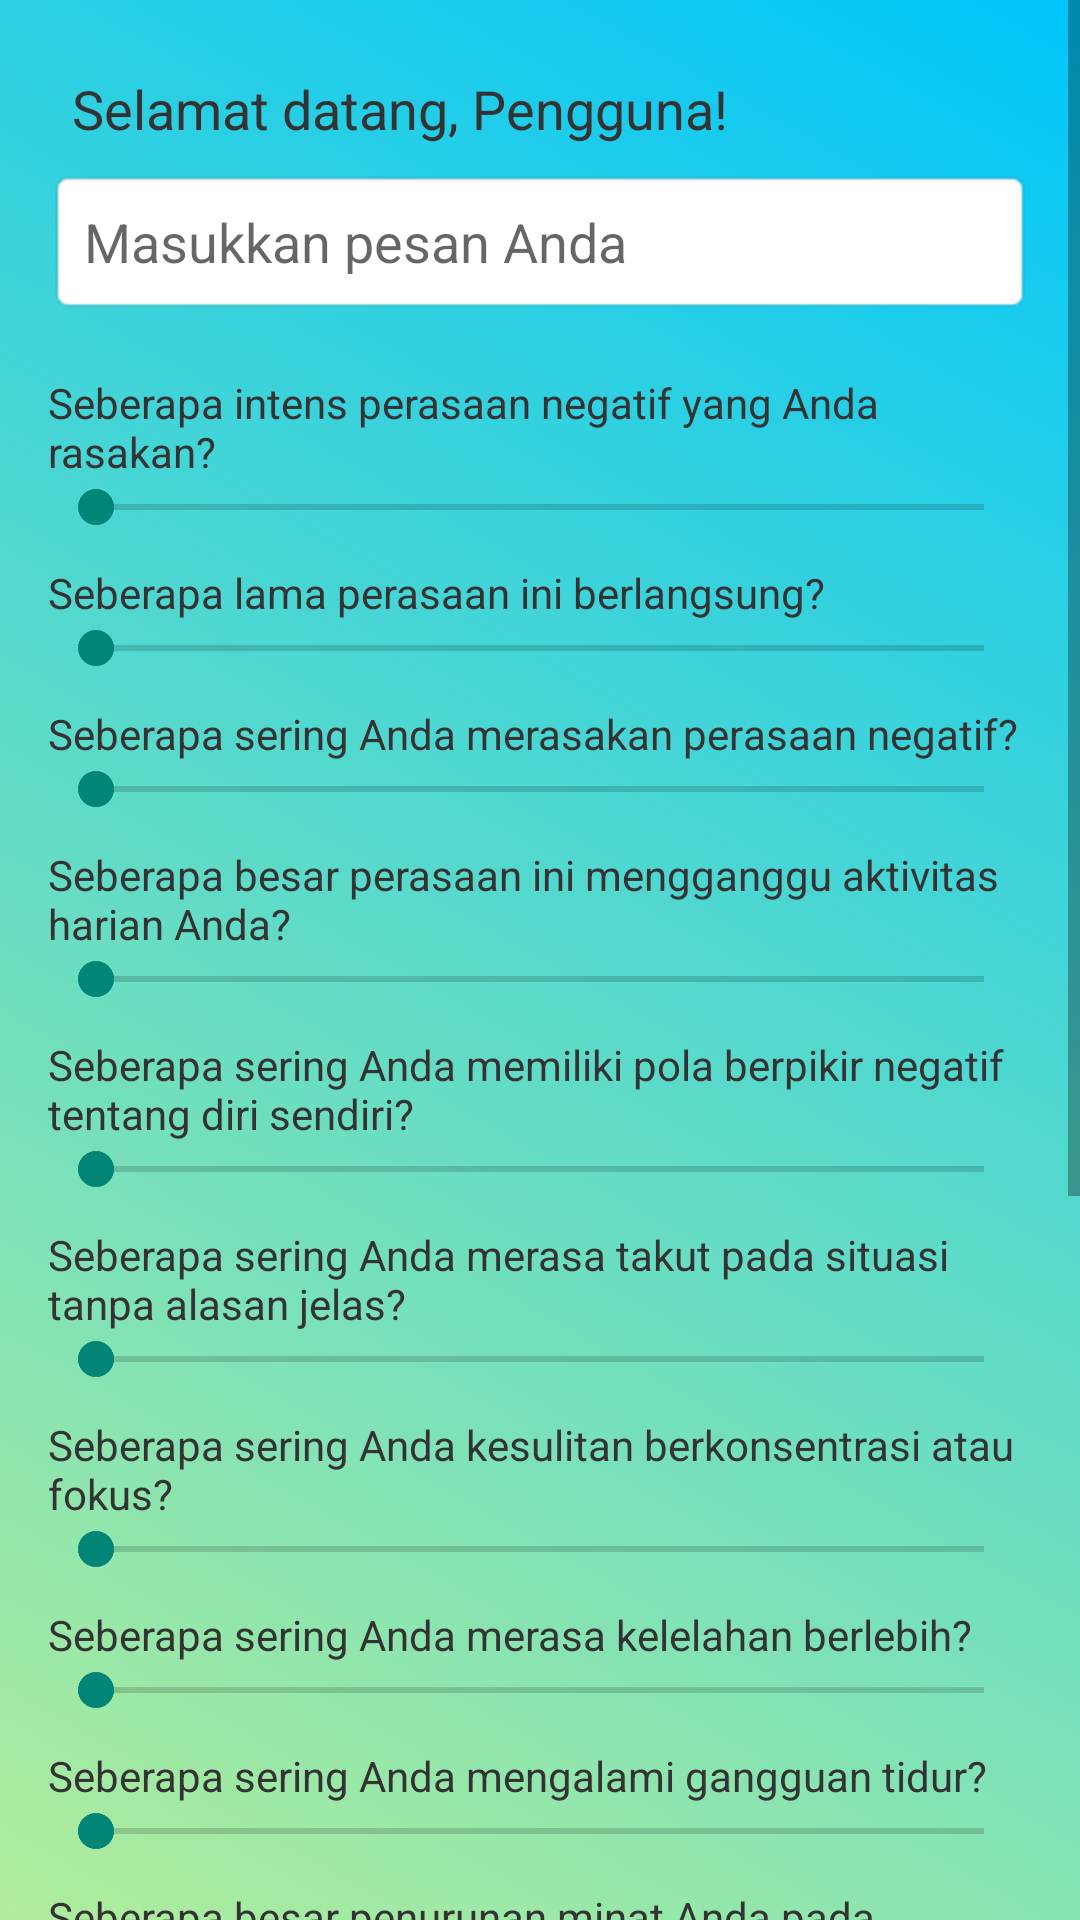

This screen was rendered from an Android layout file. Write that file and the resources it references.
<!-- AndroidManifest.xml: application theme Theme.AppCompat.DayNight -->
<!-- res/layout/activity_main2.xml -->
<?xml version="1.0" encoding="utf-8"?>
<ScrollView xmlns:android="http://schemas.android.com/apk/res/android"
    xmlns:tools="http://schemas.android.com/tools"
    android:layout_width="match_parent"
    android:layout_height="match_parent"
    tools:context=".MainActivity2"
    android:background="@drawable/gradient_background"
    android:fillViewport="true">

    <LinearLayout
        android:layout_width="match_parent"
        android:layout_height="wrap_content"
        android:orientation="vertical"
        android:padding="16dp">

        
        <TextView
            android:id="@+id/welcomeTextView"
            android:layout_width="wrap_content"
            android:layout_height="wrap_content"
            android:text="Selamat datang, Pengguna!"
            android:textSize="18sp"
            android:textColor="@color/textColorLight"
            android:padding="8dp" />

        
        <EditText
            android:id="@+id/inputText"
            android:layout_width="match_parent"
            android:layout_height="wrap_content"
            android:hint="Masukkan pesan Anda"
            android:textColor="@color/textColorLight"
            android:padding="12dp"
            android:layout_marginBottom="10dp"
            android:background="@android:drawable/editbox_background" />

        
        
        <TextView
            android:layout_width="wrap_content"
            android:layout_height="wrap_content"
            android:textColor="@color/textColorLight"
            android:text="Seberapa intens perasaan negatif yang Anda rasakan?"
            android:layout_marginTop="10dp" />
        <SeekBar
            android:id="@+id/intensitasSeekBar"
            android:layout_width="match_parent"
            android:layout_height="wrap_content"
            android:max="4" />

        
        <TextView
            android:layout_width="wrap_content"
            android:layout_height="wrap_content"
            android:textColor="@color/textColorLight"
            android:text="Seberapa lama perasaan ini berlangsung?"
            android:layout_marginTop="10dp" />
        <SeekBar
            android:id="@+id/durasiSeekBar"
            android:layout_width="match_parent"
            android:layout_height="wrap_content"
            android:max="4" />

        
        <TextView
            android:layout_width="wrap_content"
            android:layout_height="wrap_content"
            android:textColor="@color/textColorLight"

            android:text="Seberapa sering Anda merasakan perasaan negatif?"
            android:layout_marginTop="10dp" />
        <SeekBar
            android:id="@+id/frekuensiSeekBar"
            android:layout_width="match_parent"
            android:layout_height="wrap_content"
            android:max="4" />

        
        <TextView
            android:layout_width="wrap_content"
            android:layout_height="wrap_content"
            android:textColor="@color/textColorLight"

            android:text="Seberapa besar perasaan ini mengganggu aktivitas harian Anda?"
            android:layout_marginTop="10dp" />
        <SeekBar
            android:id="@+id/keseharianSeekBar"
            android:layout_width="match_parent"
            android:layout_height="wrap_content"
            android:max="4" />

        
        <TextView
            android:layout_width="wrap_content"
            android:layout_height="wrap_content"
            android:textColor="@color/textColorLight"

            android:text="Seberapa sering Anda memiliki pola berpikir negatif tentang diri sendiri?"
            android:layout_marginTop="10dp" />
        <SeekBar
            android:id="@+id/polaNegatifSeekBar"
            android:layout_width="match_parent"
            android:layout_height="wrap_content"
            android:max="4" />

        
        <TextView
            android:layout_width="wrap_content"
            android:layout_height="wrap_content"
            android:textColor="@color/textColorLight"

            android:text="Seberapa sering Anda merasa takut pada situasi tanpa alasan jelas?"
            android:layout_marginTop="10dp" />
        <SeekBar
            android:id="@+id/ketakutanSeekBar"
            android:layout_width="match_parent"
            android:layout_height="wrap_content"
            android:max="4" />

        
        <TextView
            android:layout_width="wrap_content"
            android:layout_height="wrap_content"
            android:textColor="@color/textColorLight"

            android:text="Seberapa sering Anda kesulitan berkonsentrasi atau fokus?"
            android:layout_marginTop="10dp" />
        <SeekBar
            android:id="@+id/konsentrasiSeekBar"
            android:layout_width="match_parent"
            android:layout_height="wrap_content"
            android:max="4" />

        
        <TextView
            android:layout_width="wrap_content"
            android:layout_height="wrap_content"
            android:textColor="@color/textColorLight"

            android:text="Seberapa sering Anda merasa kelelahan berlebih?"
            android:layout_marginTop="10dp" />
        <SeekBar
            android:id="@+id/kelelahanSeekBar"
            android:layout_width="match_parent"
            android:layout_height="wrap_content"
            android:max="4" />

        
        <TextView
            android:layout_width="wrap_content"
            android:layout_height="wrap_content"
            android:textColor="@color/textColorLight"

            android:text="Seberapa sering Anda mengalami gangguan tidur?"
            android:layout_marginTop="10dp" />
        <SeekBar
            android:id="@+id/tidurSeekBar"
            android:layout_width="match_parent"
            android:layout_height="wrap_content"
            android:max="4" />

        
        <TextView
            android:layout_width="wrap_content"
            android:layout_height="wrap_content"
            android:textColor="@color/textColorLight"

            android:text="Seberapa besar penurunan minat Anda pada aktivitas yang biasanya disukai?"
            android:layout_marginTop="10dp" />
        <SeekBar
            android:id="@+id/minatSeekBar"
            android:layout_width="match_parent"
            android:layout_height="wrap_content"
            android:max="4" />

        
        <TextView
            android:layout_width="wrap_content"
            android:layout_height="wrap_content"
            android:textColor="@color/textColorLight"
            android:text="Seberapa sering Anda menghindari interaksi sosial?"
            android:layout_marginTop="10dp" />
        <SeekBar
            android:id="@+id/isolasiSeekBar"
            android:layout_width="match_parent"
            android:layout_height="wrap_content"
            android:max="4" />

        
        <Button
            android:id="@+id/sendButton"
            android:layout_width="match_parent"
            android:layout_height="wrap_content"
            android:background="@color/buttonTextColorDark"
            android:textColor="@color/textColorLight"
            android:text="Kirim"
            android:layout_marginTop="16dp" />

        
        <TextView
            android:id="@+id/outputText"
            android:layout_width="match_parent"
            android:layout_height="wrap_content"
            android:padding="12dp"
            android:textSize="18sp"
            android:textColor="@color/textColorLight"
            android:layout_marginTop="20dp"
            android:background="#f0f0f0" />

        <TextView
            android:id="@+id/outputText2"
            android:layout_width="match_parent"
            android:layout_height="wrap_content"
            android:text="Algorithm Output"
            android:textColor="@color/textColorLight"
            android:layout_marginTop="16dp"
            android:textSize="16sp"/>


        <Button
            android:background="@color/buttonTextColorDark"
            android:id="@+id/logoutButton"
            android:layout_width="wrap_content"
            android:layout_height="wrap_content"
            android:textColor="@color/textColorLight"
            android:text="Logout"
            android:layout_gravity="end"
            android:layout_marginTop="8dp" />

        <Button
            android:id="@+id/gotoActivity3Button"
            android:layout_width="match_parent"
            android:layout_height="wrap_content"
            android:textColor="@color/textColorLight"
            android:background="@color/buttonTextColorDark"
            android:text="MBTI"
            android:layout_marginTop="8dp"/>

    </LinearLayout>
</ScrollView>
<!-- resources referenced by this layout -->
<resources>
  <color name="buttonTextColorDark">#FFFFFF</color>
  <color name="textColorLight">#333333</color>
  <!-- drawable gradient_background (drawable) -->
  <?xml version="1.0" encoding="utf-8"?>
  <shape xmlns:android="http://schemas.android.com/apk/res/android">
      <gradient
          android:angle="45"
          android:startColor="#B1ED9B"
          android:endColor="#00C6FB"
          android:type="linear" />
  </shape>
</resources>
